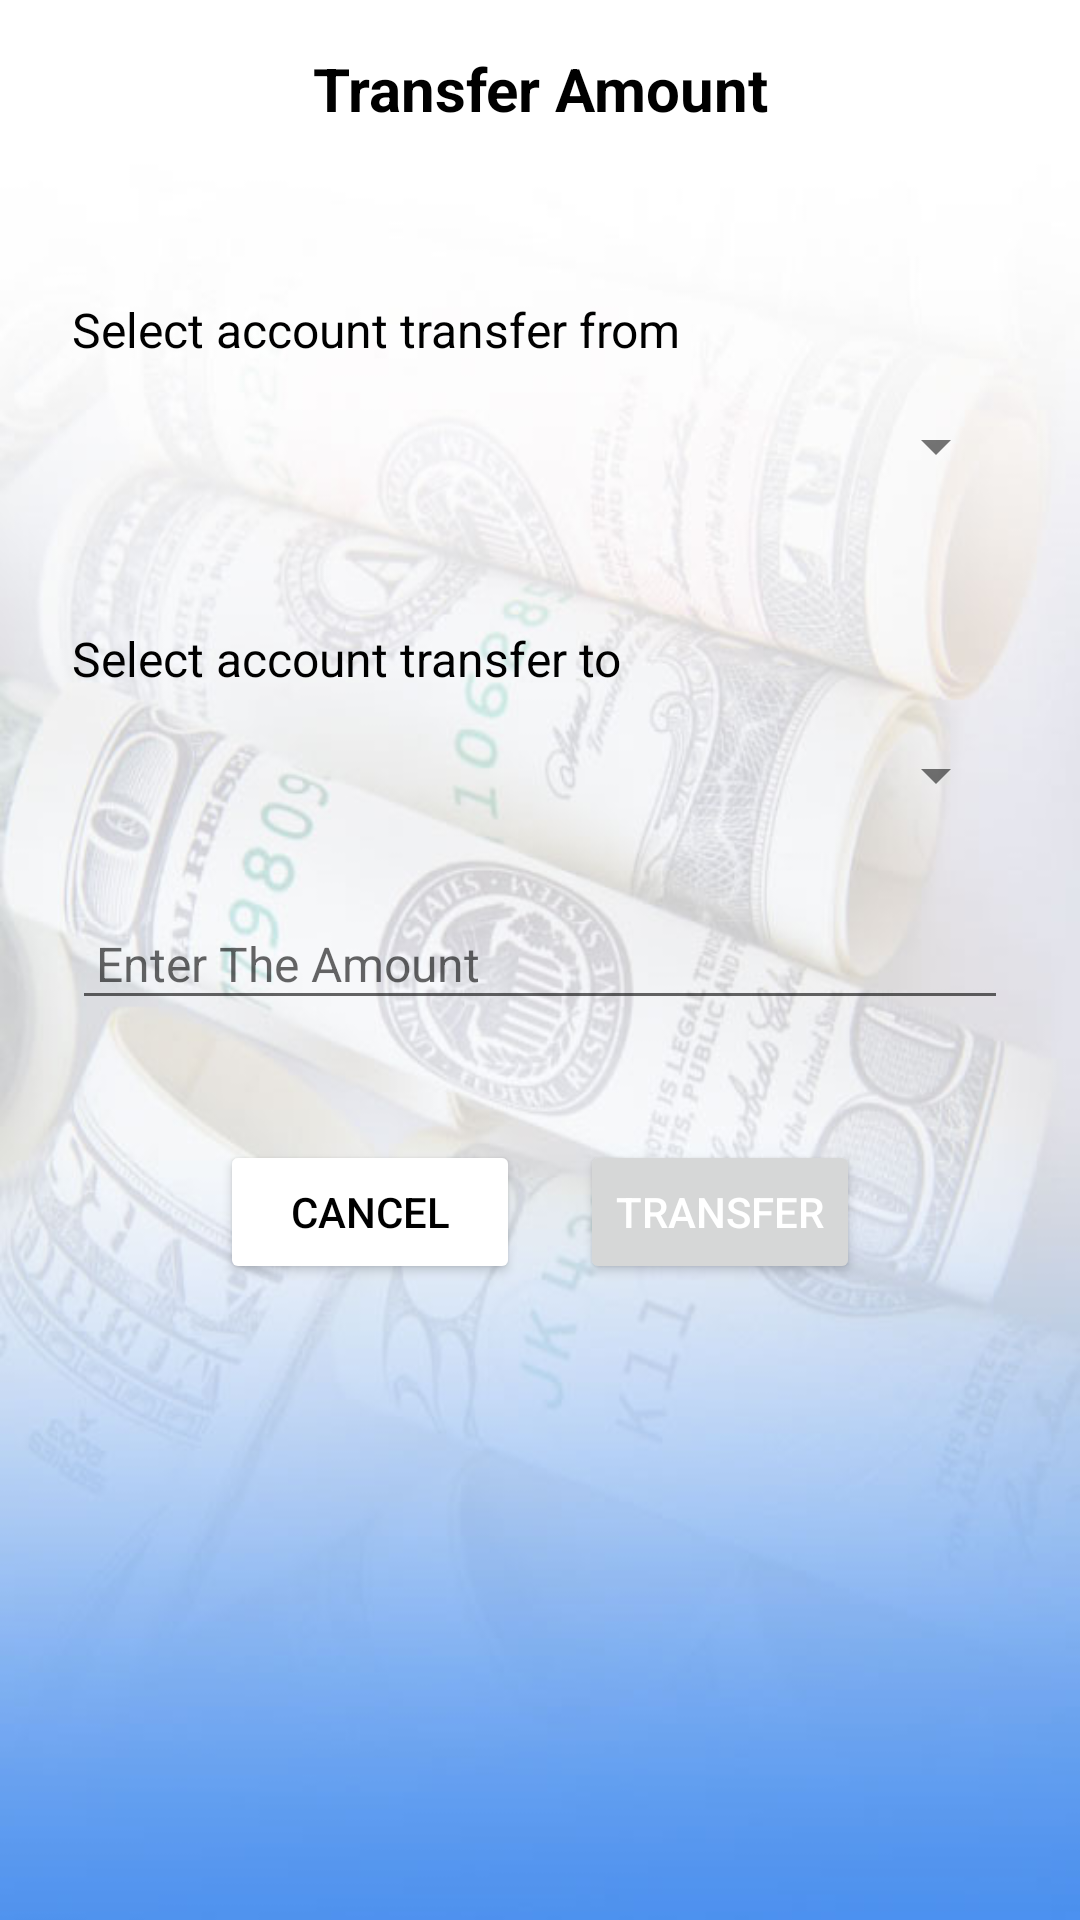

Produce the Android XML layout that renders to this screen, including the resource entries it uses.
<!-- AndroidManifest.xml: application theme Theme.MyApplication -->
<!-- res/layout/activity_transfer_amount.xml -->
<?xml version="1.0" encoding="utf-8"?>
<LinearLayout xmlns:android="http://schemas.android.com/apk/res/android"
    xmlns:tools="http://schemas.android.com/tools"
    android:layout_width="match_parent"
    android:layout_height="match_parent"
    android:background="@drawable/background"
    android:orientation="vertical"
    android:paddingStart="24dp"
    android:paddingEnd="24dp"
    tools:context=".TransferAmount">


    <TextView
        android:id="@+id/tvClosee"
        android:layout_width="match_parent"
        android:layout_height="wrap_content"
        android:layout_gravity="center"
        android:clickable="true"
        android:drawableEnd="@drawable/ic_close"
        android:gravity="center"
        android:paddingTop="16dp"
        android:paddingBottom="16dp"
        android:text="Transfer Amount"
        android:textColor="@color/black"
        android:textSize="20sp"
        android:textStyle="bold" />

    <ScrollView
        android:layout_width="match_parent"
        android:layout_height="match_parent">

        <LinearLayout
            android:layout_width="match_parent"
            android:layout_height="wrap_content"
            android:orientation="vertical"
            android:paddingBottom="60dp">

            <TextView
                android:layout_width="wrap_content"
                android:layout_height="wrap_content"
                android:layout_marginTop="40dp"
                android:text="Select account transfer from "
                android:textColor="@color/black"
                android:textSize="16sp" />

            <Spinner
                android:id="@+id/spinnerAccountFrom"
                android:layout_width="match_parent"
                android:layout_height="40dp"
                android:layout_marginTop="8dp"
                android:spinnerMode="dropdown"
                android:theme="@style/ThemeOverlay.AppCompat.Light" />

            <TextView
                android:layout_width="wrap_content"
                android:layout_height="wrap_content"
                android:layout_marginTop="40dp"
                android:text="Select account transfer to "
                android:textColor="@color/black"
                android:textSize="16sp" />

            <Spinner
                android:id="@+id/spinnerAccountTo"
                android:layout_width="match_parent"
                android:layout_height="40dp"
                android:layout_marginTop="8dp"
                android:spinnerMode="dropdown"
                android:theme="@style/ThemeOverlay.AppCompat.Light" />

            <LinearLayout
                android:id="@+id/linearOther"
                android:layout_width="match_parent"
                android:layout_height="wrap_content"
                android:orientation="vertical"
                android:visibility="gone">

                <EditText
                    android:id="@+id/edtClientname"
                    android:layout_width="match_parent"
                    android:layout_height="wrap_content"
                    android:layout_marginTop="24dp"
                    android:hint="Enter Name Of Payee"
                    android:imeOptions="actionNext"
                    android:inputType="text"
                    android:padding="8dp"
                    android:textColor="@color/black"
                    android:textSize="16sp" />

                <EditText
                    android:id="@+id/edtClientAccountnumber"
                    android:layout_width="match_parent"
                    android:layout_height="wrap_content"
                    android:layout_marginTop="24dp"
                    android:digits="0123456789"
                    android:hint="Enter His/Her Account Number"
                    android:imeOptions="actionNext"
                    android:inputType="number"
                    android:padding="8dp"
                    android:textColor="@color/black"
                    android:textSize="16sp" />

            </LinearLayout>

            <EditText
                android:id="@+id/edtAmount"
                android:layout_width="match_parent"
                android:layout_height="wrap_content"
                android:layout_marginTop="24dp"
                android:digits="0123456789"
                android:hint="Enter The Amount"
                android:imeOptions="actionNext"
                android:inputType="number"
                android:padding="8dp"
                android:textColor="@color/black"
                android:textSize="16sp" />

            <LinearLayout
                android:layout_width="wrap_content"
                android:layout_height="wrap_content"
                android:layout_gravity="center"
                android:layout_marginTop="40dp"
                android:orientation="horizontal">

                <Button
                    android:id="@+id/btn_cancle"
                    android:layout_width="100dp"
                    android:layout_height="wrap_content"
                    android:layout_marginEnd="10dp"
                    android:backgroundTint="@color/white"
                    android:text="Cancel"
                    android:textColor="@color/black" />

                <Button
                    android:id="@+id/btn_transfer"
                    android:layout_width="match_parent"
                    android:layout_height="wrap_content"
                    android:layout_marginStart="10dp"
                    android:text="Transfer"
                    android:textColor="@color/white" />
            </LinearLayout>
        </LinearLayout>
    </ScrollView>

</LinearLayout>
<!-- resources referenced by this layout -->
<resources>
  <color name="black">#FF000000</color>
  <color name="white">#FFFFFFFF</color>
  <!-- drawable background: jpg bitmap (drawable, 37036 bytes) -->
  <style name="Theme.MyApplication" parent="Theme.MaterialComponents.DayNight.NoActionBar">
          
          <item name="colorPrimary">@color/purple_500</item>
          <item name="colorPrimaryVariant">@color/purple_700</item>
          <item name="colorOnPrimary">@color/white</item>
          
          <item name="colorSecondary">@color/teal_200</item>
          <item name="colorSecondaryVariant">@color/teal_700</item>
          <item name="colorOnSecondary">@color/black</item>
          
          <item name="android:statusBarColor" tools:targetApi="l">?attr/colorPrimaryVariant</item>
          
      </style>
  <color name="purple_500">#FF036BDA</color>
  <color name="purple_700">#FF4C90EE</color>
  <color name="teal_200">#FF03DAC5</color>
  <color name="teal_700">#FF018786</color>
</resources>
